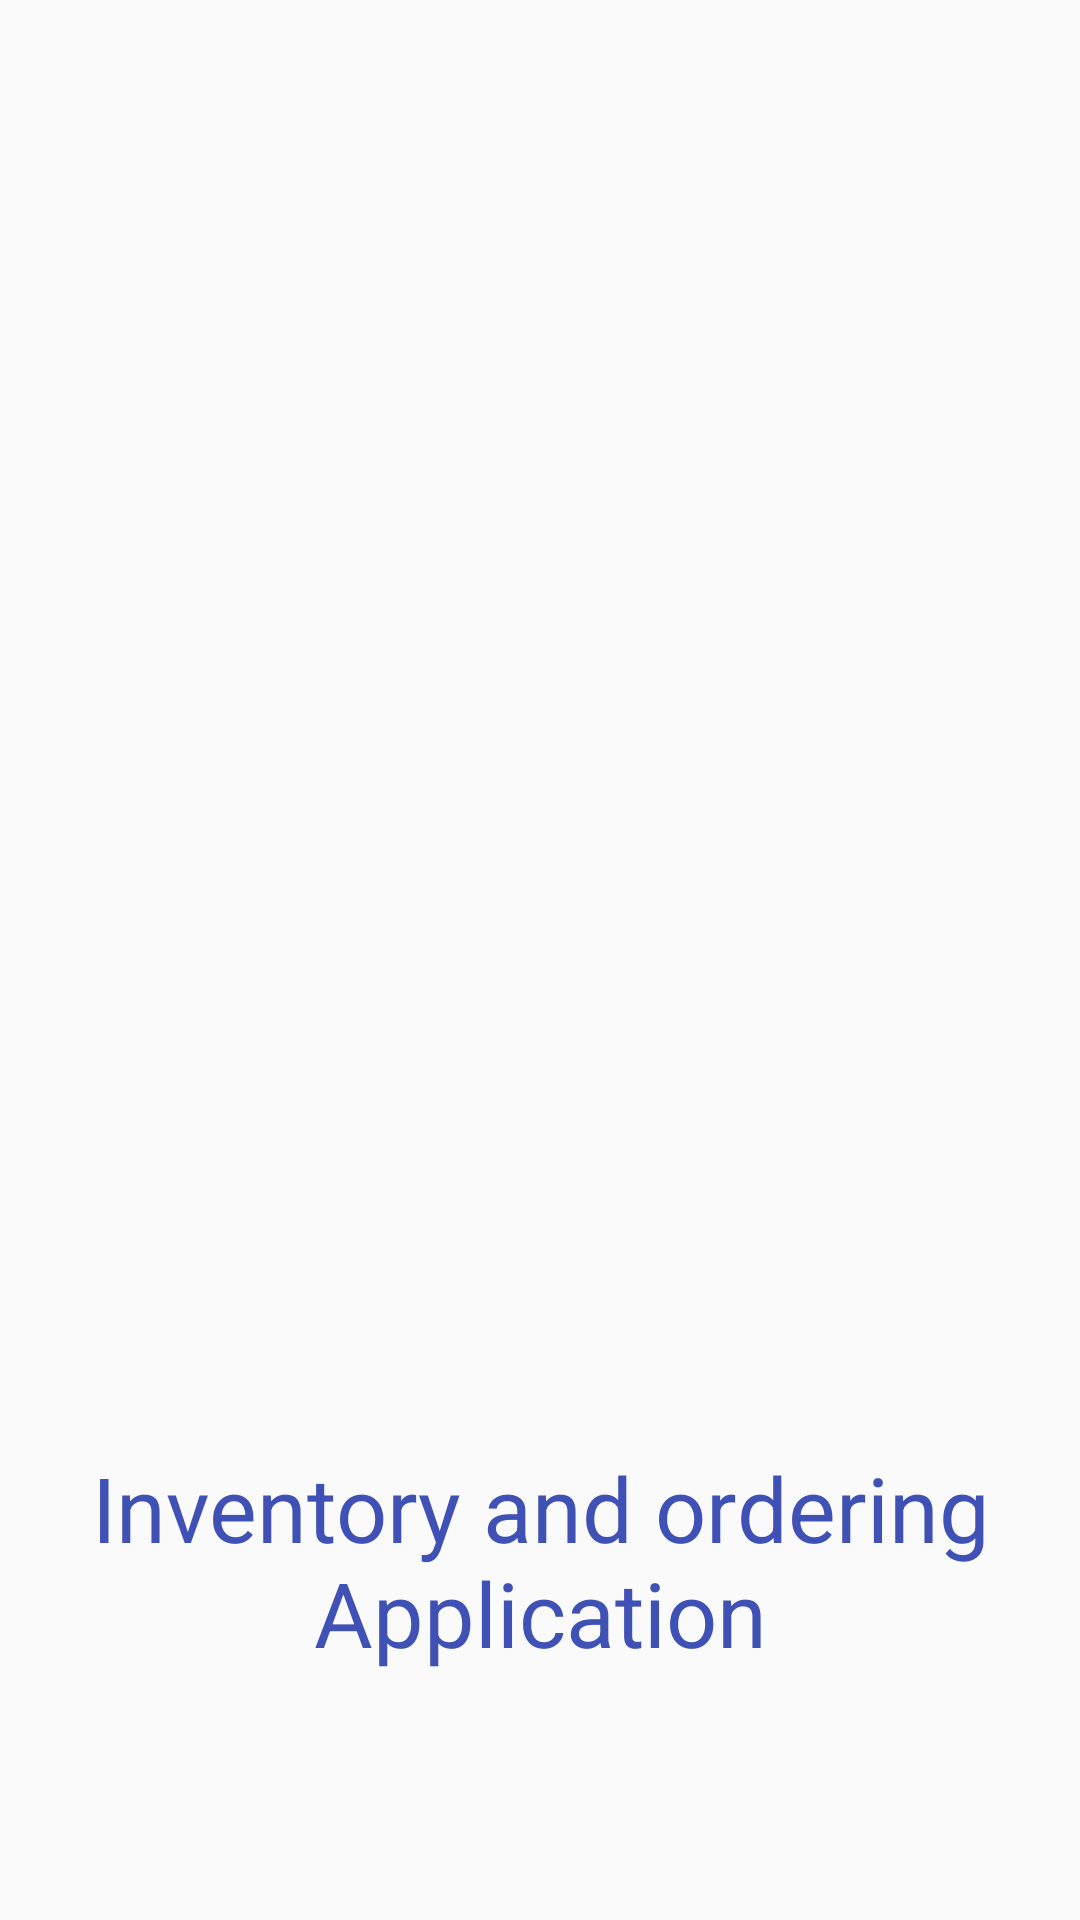

Write the Android layout XML for this screen, with the resource values it uses.
<!-- AndroidManifest.xml: application theme AppTheme -->
<!-- res/layout/activity_splash_screen_main.xml -->
<?xml version="1.0" encoding="utf-8"?>
<LinearLayout xmlns:android="http://schemas.android.com/apk/res/android"
    android:orientation="vertical"
    android:layout_width="match_parent"
    android:layout_height="match_parent">

    <ImageView
        android:layout_marginTop="200dp"
        android:layout_gravity="center_horizontal"
        android:textColor="#6EB31E"
        android:layout_width="200dp"
        android:layout_height="200dp" />

    <TextView
        android:gravity="center"
        android:textColor="#3F51B5"
        android:textSize="30dp"
        android:text="Inventory and ordering Application"
        android:layout_width="match_parent"
        android:layout_height="match_parent" />

</LinearLayout>
<!-- resources referenced by this layout -->
<resources>
  <style name="AppTheme" parent="Theme.AppCompat.Light.DarkActionBar">
          
          <item name="colorPrimary">@color/colorPrimary</item>
          <item name="colorPrimaryDark">@color/colorPrimaryDark</item>
          <item name="colorAccent">@color/colorAccent</item>
      </style>
  <color name="colorPrimary">#303F9F</color>
  <color name="colorPrimaryDark">#283593</color>
  <color name="colorAccent">#D81B60</color>
</resources>
